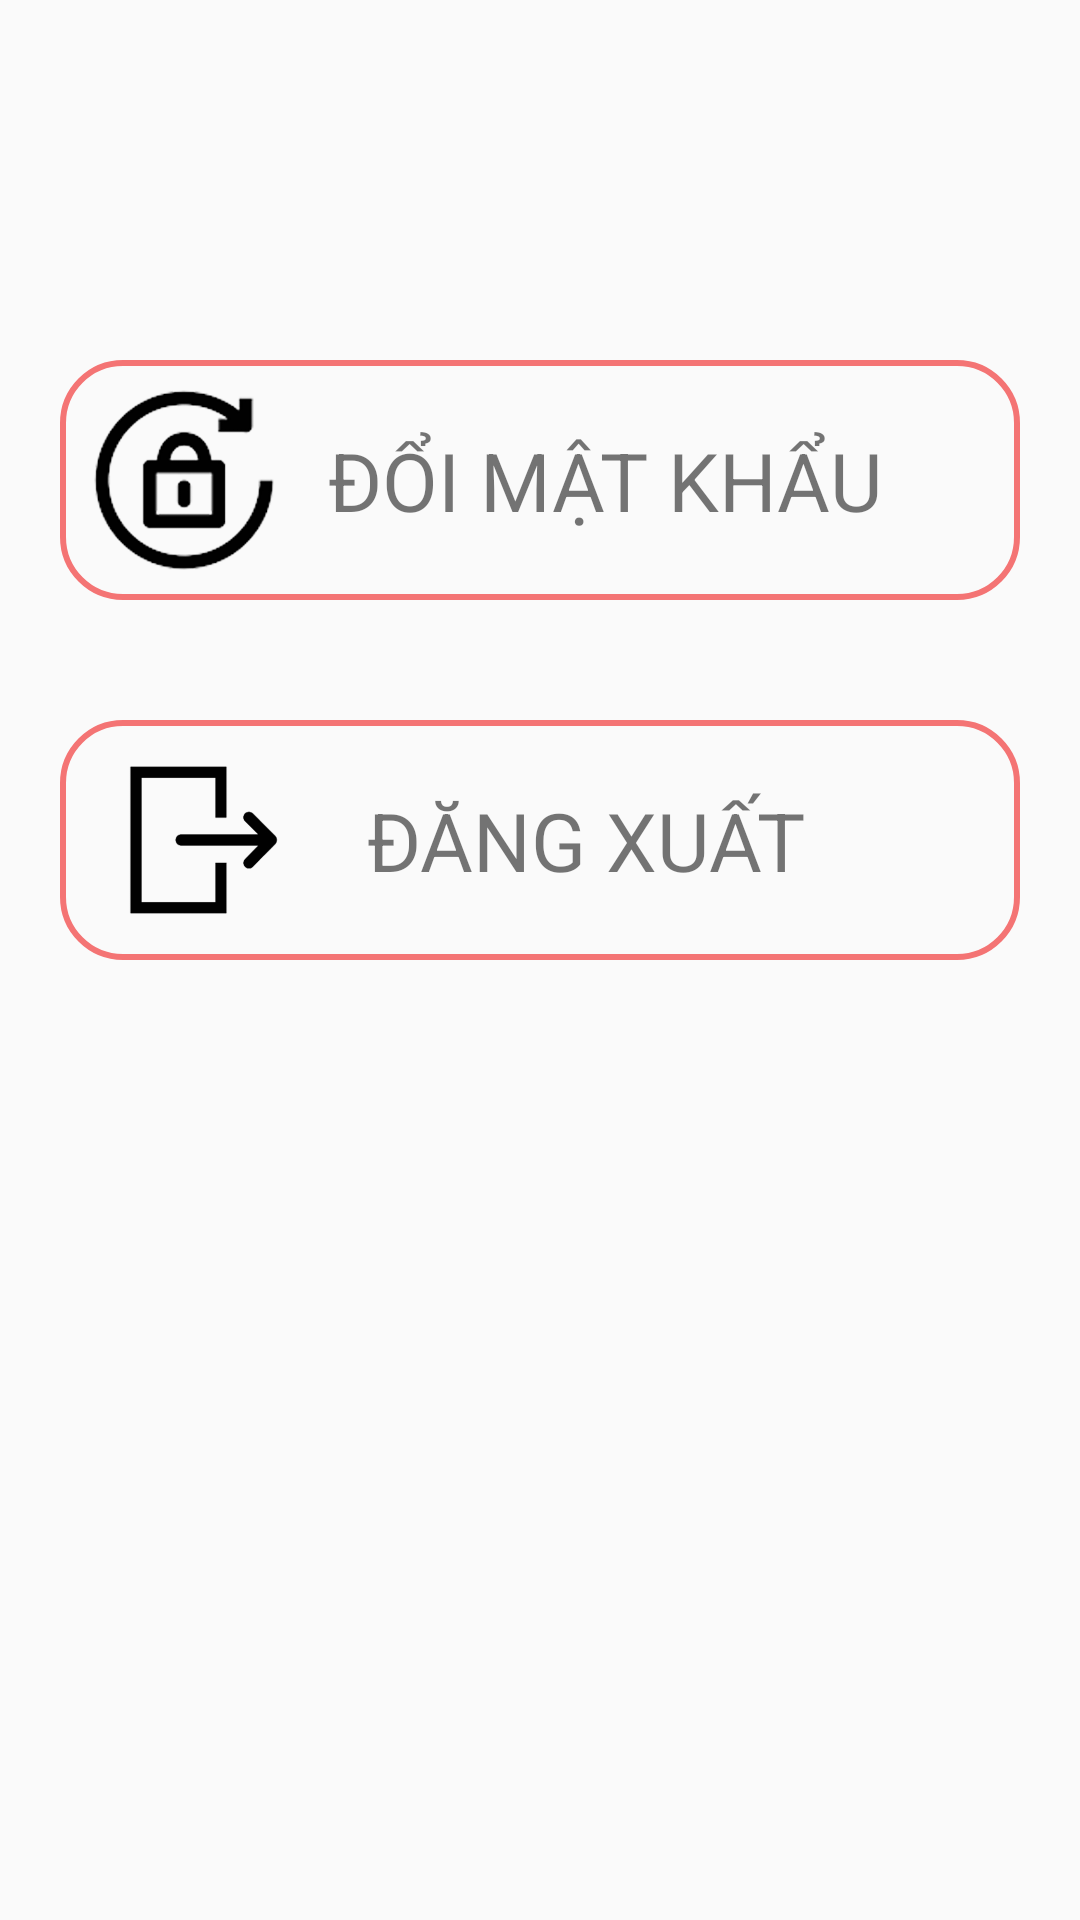

Here is an Android app screen rendered from its layout file. Give the layout XML and the strings, colors and styles it references.
<!-- AndroidManifest.xml: application theme Theme.AppCompat.DayNight.NoActionBar -->
<!-- res/layout/fragment_ca_nhan.xml -->
<?xml version="1.0" encoding="utf-8"?>
<androidx.constraintlayout.widget.ConstraintLayout xmlns:android="http://schemas.android.com/apk/res/android"
    xmlns:app="http://schemas.android.com/apk/res-auto"
    xmlns:tools="http://schemas.android.com/tools"
    android:layout_width="match_parent"
    android:layout_height="1000dp"
    tools:context=".Fragment.CaNhan_Fragment">

    <LinearLayout
        android:layout_width="match_parent"
        android:layout_height="match_parent"
        android:layout_margin="20dp"
        android:paddingTop="100dp"
        android:orientation="vertical"
        app:layout_constraintBottom_toBottomOf="parent"
        app:layout_constraintTop_toTopOf="parent"
        app:layout_constraintVertical_bias="0.0"
        tools:layout_editor_absoluteX="24dp">

        <LinearLayout
            android:id="@+id/lnlo_canhan_DMK"
            android:layout_width="match_parent"
            android:layout_height="80dp"
            android:background="@drawable/item_bg"
            android:orientation="horizontal"
            android:weightSum="3">

            <ImageView
                android:layout_width="60dp"
                android:layout_height="60dp"
                android:layout_gravity="center"
                android:layout_weight="1"
                android:src="@drawable/doimk" />

            <TextView
                android:layout_width="wrap_content"
                android:layout_height="wrap_content"
                android:layout_gravity="center"
                android:layout_weight="2"
                android:text=" ĐỔI MẬT KHẨU"
                android:textSize="27dp" />
        </LinearLayout>

        <LinearLayout
            android:id="@+id/lnlo_canhan_DX"
            android:layout_width="match_parent"
            android:layout_height="80dp"
            android:layout_marginTop="40dp"
            android:background="@drawable/item_bg"
            android:orientation="horizontal"
            android:weightSum="3">

            <ImageView
                android:layout_width="60dp"
                android:layout_height="50dp"
                android:layout_gravity="center"
                android:layout_weight="1"
                android:src="@drawable/logout" />

            <TextView
                android:layout_width="wrap_content"
                android:layout_height="wrap_content"
                android:layout_gravity="center"
                android:layout_weight="2"
                android:text=" ĐĂNG XUẤT"
                android:textSize="27dp" />
        </LinearLayout>

    </LinearLayout>

</androidx.constraintlayout.widget.ConstraintLayout>
<!-- resources referenced by this layout -->
<resources>
  <!-- drawable doimk: png bitmap (drawable, 56020 bytes) -->
  <!-- drawable item_bg (drawable) -->
  <?xml version="1.0" encoding="utf-8"?>
  <shape xmlns:android="http://schemas.android.com/apk/res/android" android:shape="rectangle">
  
      <corners android:radius="20dp"/>
      <stroke android:width="2dp" android:color="#F47474"/>
  </shape>
  <!-- drawable logout: png bitmap (drawable, 16656 bytes) -->
</resources>
